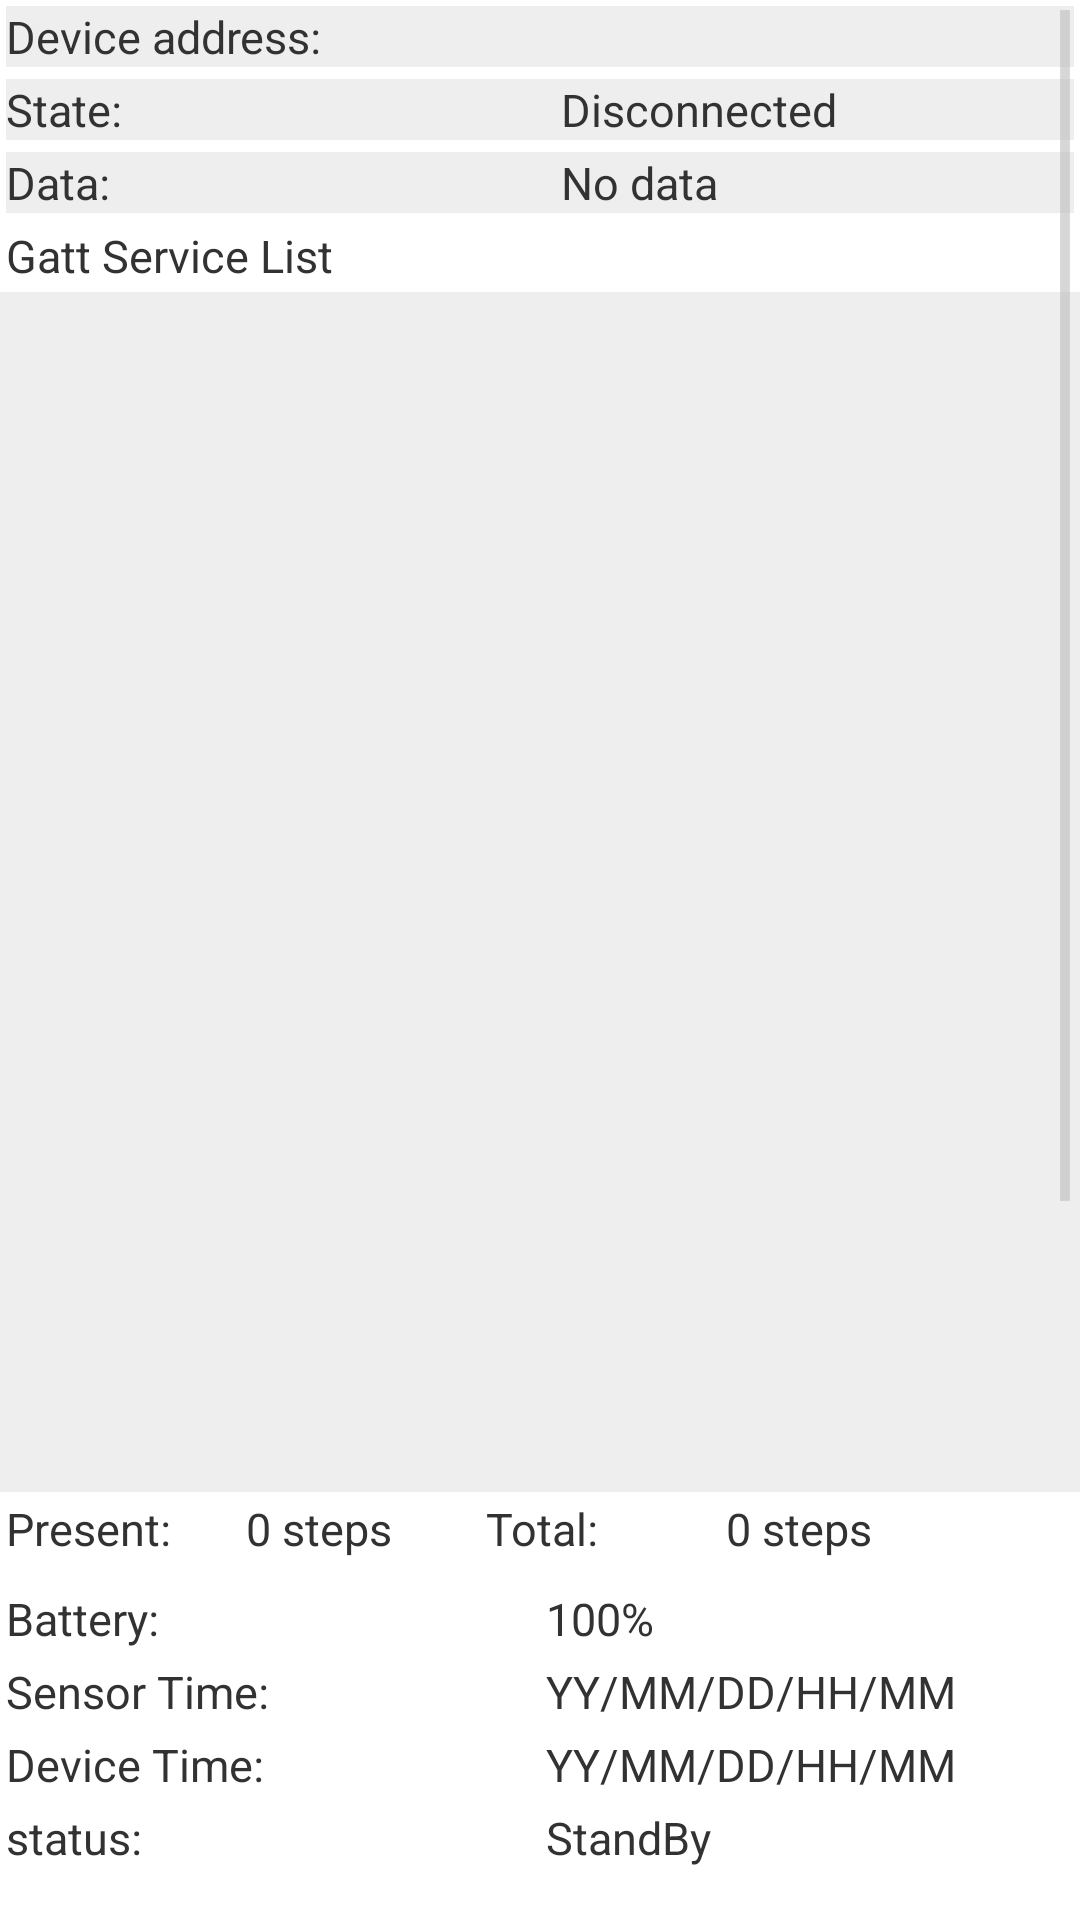

The Android layout XML behind this screen, and the referenced resources:
<!-- AndroidManifest.xml: application theme AppTheme -->
<!-- res/layout/activity_display.xml -->
<?xml version="1.0" encoding="utf-8"?>


<ScrollView xmlns:android="http://schemas.android.com/apk/res/android"
    android:layout_width="fill_parent"
    android:layout_height="wrap_content" >
<LinearLayout xmlns:android="http://schemas.android.com/apk/res/android"
    android:layout_width="match_parent"
    android:layout_height="wrap_content"
    android:orientation="vertical" >

    <LinearLayout
        android:layout_width="match_parent"
        android:layout_height="wrap_content"
        android:layout_margin="2dp"
        android:layout_marginTop="15dp"
        android:background="#eeeeee"
        android:orientation="horizontal" >

        <TextView
            android:layout_width="180dp"
            android:layout_height="wrap_content"
            android:text="@string/label_device_address"
            android:textSize="15sp" />

        <Space
            android:layout_width="5dp"
            android:layout_height="wrap_content" />

        <TextView
            android:id="@+id/device_address"
            android:layout_width="match_parent"
            android:layout_height="wrap_content"
            android:textSize="15sp" />
    </LinearLayout>

    <LinearLayout
        android:layout_width="match_parent"
        android:layout_height="wrap_content"
        android:layout_margin="2dp"
        android:background="#eeeeee"
        android:orientation="horizontal" >

        <TextView
            android:layout_width="180dp"
            android:layout_height="wrap_content"
            android:text="@string/label_state"
            android:textSize="15sp" />

        <Space
            android:layout_width="5dp"
            android:layout_height="wrap_content" />

        <TextView
            android:id="@+id/connection_state"
            android:layout_width="match_parent"
            android:layout_height="wrap_content"
            android:text="@string/disconnected"
            android:textSize="15sp" />
    </LinearLayout>

    <LinearLayout
        android:layout_width="match_parent"
        android:layout_height="wrap_content"
        android:layout_margin="2dp"
        android:background="#eeeeee"
        android:orientation="horizontal" >

        <TextView
            android:layout_width="180dp"
            android:layout_height="wrap_content"
            android:text="@string/label_data"
            android:textSize="15sp" />

        <Space
            android:layout_width="5dp"
            android:layout_height="wrap_content" />

        <TextView
            android:id="@+id/data_value"
            android:layout_width="match_parent"
            android:layout_height="wrap_content"
            android:text="@string/no_data"
            android:textSize="15sp" />
    </LinearLayout>

    <TextView
        android:layout_width="match_parent"
        android:layout_height="wrap_content"
        android:layout_margin="2dp"
        android:text="Gatt Service List"
        android:textSize="15sp" />

    <ExpandableListView
        android:id="@+id/gatt_services_list"
        android:layout_width="match_parent"
        android:layout_height="400dp"
        android:background="#eeeeee" >
    </ExpandableListView>

    <LinearLayout
        android:layout_width="match_parent"
        android:layout_height="30dp"
        android:background="#FFFFFF"
        android:orientation="horizontal" >

        <TextView
            android:layout_width="76dp"
            android:layout_height="wrap_content"
            android:layout_margin="2dp"
            android:text="Present:"
            android:textSize="15sp" />

        <TextView
            android:id="@+id/steps"
            android:layout_width="76dp"
            android:layout_height="wrap_content"
            android:layout_margin="2dp"
            android:text="0 steps"
            android:textSize="15sp" />

        <TextView
            android:layout_width="76dp"
            android:layout_height="wrap_content"
            android:layout_margin="2dp"
            android:text="Total:"
            android:textSize="15sp" />

        <TextView
            android:id="@+id/totalsteps"
            android:layout_width="76dp"
            android:layout_height="wrap_content"
            android:layout_margin="2dp"
            android:text="0 steps"
            android:textSize="15sp" />
    </LinearLayout>

    <LinearLayout
        android:layout_width="match_parent"
        android:layout_height="wrap_content"
        android:layout_margin="2dp"
        android:orientation="horizontal" >

        <TextView
            android:layout_width="180dp"
            android:layout_height="wrap_content"
            android:text="Battery:"
            android:textSize="15sp" />

        <TextView
            android:id="@+id/batter_read"
            android:layout_width="180dp"
            android:layout_height="wrap_content"
            android:text="100%"
            android:textSize="15sp" />
    </LinearLayout>

    <LinearLayout
        android:layout_width="match_parent"
        android:layout_height="wrap_content"
        android:layout_margin="2dp"
        android:orientation="horizontal" >

        <TextView
            android:layout_width="180dp"
            android:layout_height="wrap_content"
            android:text="Sensor Time:"
            android:textSize="15sp" />

        <TextView
            android:id="@+id/time"
            android:layout_width="wrap_content"
            android:layout_height="wrap_content"
            android:text="YY/MM/DD/HH/MM"
            android:textSize="15sp" />
    </LinearLayout>

    <LinearLayout
        android:layout_width="match_parent"
        android:layout_height="wrap_content"
        android:layout_margin="2dp"
        android:orientation="horizontal" >

        <TextView
            android:layout_width="180dp"
            android:layout_height="wrap_content"
            android:text="Device Time:"
            android:textSize="15sp" />

        <TextView
            android:id="@+id/device_time"
            android:layout_width="wrap_content"
            android:layout_height="wrap_content"
            android:text="YY/MM/DD/HH/MM"
            android:textSize="15sp" />
    </LinearLayout>

    <LinearLayout
        android:layout_width="match_parent"
        android:layout_height="wrap_content"
        android:layout_margin="2dp"
        android:orientation="horizontal" >

        <TextView
            android:layout_width="180dp"
            android:layout_height="wrap_content"
            android:text="status:"
            android:textSize="15sp" />

        <TextView
            android:id="@+id/trans_stat"
            android:layout_width="180dp"
            android:layout_height="wrap_content"
            android:text="StandBy"
            android:textSize="15sp" />
    </LinearLayout>

    <TextView
        android:id="@+id/curr_uuid"
        android:layout_width="match_parent"
        android:layout_margin="10dp"
        android:layout_height="40dp"
        android:gravity="center"
        android:text="Current UUID: N/A /n Please get measurement to set UUID"/>
    <TextView
        android:id="@+id/toggle_monitor"
        android:layout_width="match_parent"
        android:layout_height="30dp"
        android:gravity="center"

        android:text="Start Monitoring Service"
        android:background="#eeeeee"/>


    <LinearLayout
        android:id="@+id/graph_pedometer"
        android:layout_width="match_parent"
        android:layout_height="300dp"
        android:orientation="vertical" >
    </LinearLayout>

</LinearLayout>
    </ScrollView>
<!-- resources referenced by this layout -->
<resources>
  <string name="disconnected">Disconnected</string>
  <string name="label_data">Data:</string>
  <string name="label_device_address">Device address:</string>
  <string name="label_state">State:</string>
  <string name="no_data">No data</string>
  <style name="AppTheme" parent="AppBaseTheme">
          <item name="android:actionBarStyle">@style/MyActionBar</item>
     </style>
  <style name="AppBaseTheme" parent="android:Theme.Holo.Light.DarkActionBar">
  
      </style>
  <style name="MyActionBar" parent="@android:style/Widget.Holo.Light.ActionBar.Solid.Inverse">
          <item name="android:background">@color/Mcolor</item>
          <item name="android:titleTextStyle">@style/TitleStyle</item>
          <item name="android:actionBarSize">100dp</item>
      </style>
  <color name="Mcolor">#529FD5</color>
  <style name="TitleStyle" parent="android:TextAppearance.Holo.Widget.ActionBar.Title">
          <item name="android:textColor">#FFFFFF</item>
          <item name="android:textSize">20dp</item>
      </style>
</resources>
